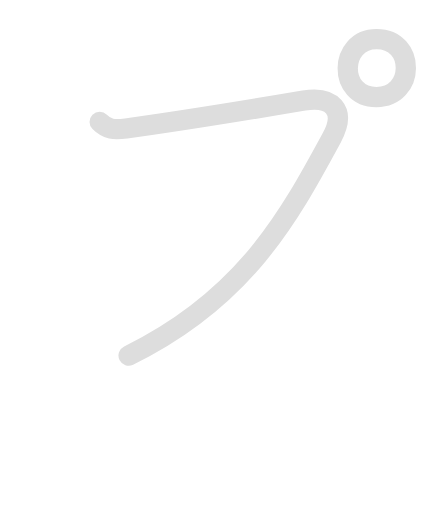
t = 0.00 s
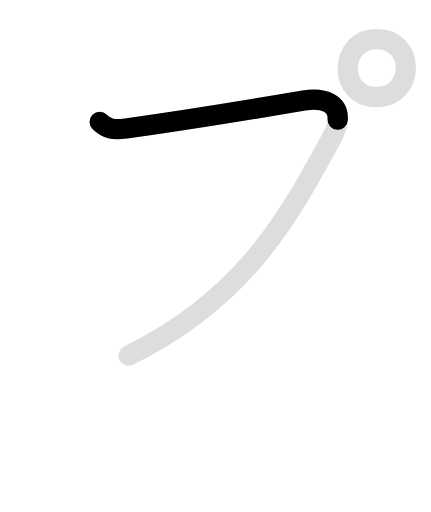
t = 0.75 s
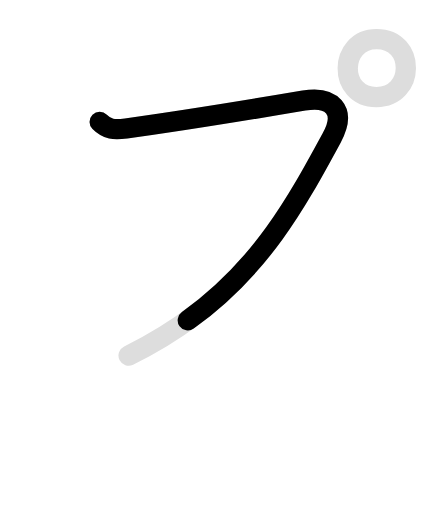
t = 1.50 s
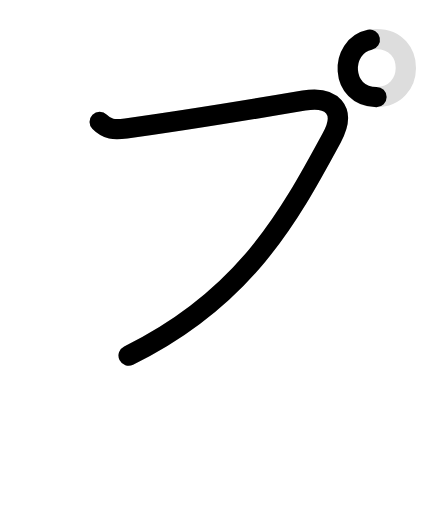
t = 2.25 s
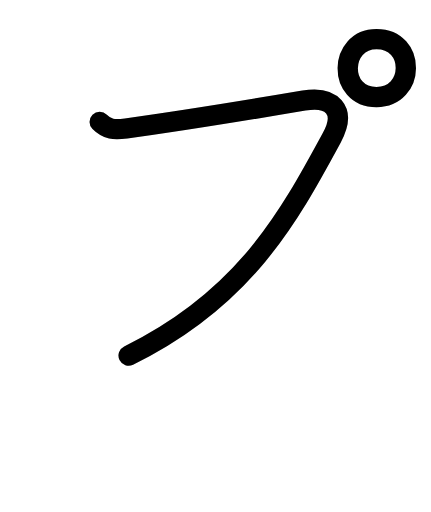
t = 3.00 s
t = 3.80 s: frame unchanged from t = 3.00 s, image omitted

The animated SVG that drew these frames (rendered in a browser with its animation timeline set to each time). Animation: 4 SMIL elements (animate=3,set=1); one cycle of 3.80 s, repeats indefinitely.

<svg id="kvg-030d7" class="kanjivg" viewBox="0 0 106 126" width="106" height="126" xmlns="http://www.w3.org/2000/svg" xmlns:xlink="http://www.w3.org/1999/xlink" xml:space="preserve" version="1.1" baseProfile="full"><defs><style type="text/css">path.black{fill:none;stroke:black;stroke-width:5;stroke-linecap:round;stroke-linejoin:round;}path.grey{fill:none;stroke:#ddd;stroke-width:5;stroke-linecap:round;stroke-linejoin:round;}path.stroke{fill:none;stroke:black;stroke-width:5;stroke-linecap:round;stroke-linejoin:round;}text{font-size:16px;font-family:Segoe UI Symbol,Cambria Math,DejaVu Sans,Symbola,Quivira,STIX,Code2000;-webkit-touch-callout:none;cursor:pointer;-webkit-user-select:none;-khtml-user-select:none;-moz-user-select:none;-ms-user-select:none;user-select: none;}text:hover{color:#777;}#reset{font-weight:bold;}</style><marker id="markerStart" markerWidth="8" markerHeight="8" style="overflow:visible;"><circle cx="0" cy="0" r="1.5" style="stroke:none;fill:red;fill-opacity:0.5;"/></marker><marker id="markerEnd" style="overflow:visible;"><circle cx="0" cy="0" r="0.8" style="stroke:none;fill:blue;fill-opacity:0.5;"><animate attributeName="opacity" from="1" to="0" dur="3s" repeatCount="indefinite" /></circle></marker></defs><path d="M24.5,30c1.88,1.88,3.5,2.04,6.5,1.62c14.5-2,29-4.38,43.75-6.88c6.82-1.16,10.58,2.29,6.88,9.12c-10.38,19.14-21.25,39.52-50.01,53.64" class="grey" /><path d="M92.62,23.88c-9.62,0-9.25-14.25,0-14.25c9.76-0.01,9.5,14.25,0,14.25" class="grey" /><path d="M24.5,30c1.88,1.88,3.5,2.04,6.5,1.62c14.5-2,29-4.38,43.75-6.88c6.82-1.16,10.58,2.29,6.88,9.12c-10.38,19.14-21.25,39.52-50.01,53.64" class="stroke" stroke-dasharray="150"><animate attributeName="stroke-dashoffset" from="150" to="0" dur="1.8s" begin="0.0s" fill="freeze" /></path><path d="M92.62,23.88c-9.62,0-9.25-14.25,0-14.25c9.76-0.01,9.5,14.25,0,14.25" class="stroke" stroke-dasharray="150"><set attributeName="opacity" to="0" dur="2.0s" /><animate attributeName="stroke-dashoffset" from="150" to="0" dur="1.8s" begin="2.0s" fill="freeze" /></path></svg>
